Photos from the image-classification dataset "roi_dataset" in the GitHub repository AbdulrahmanQht/brain-tumor-detection-pipeline. Its 4 classes are: glioma, meningioma, no tumor, pituitary tumor.

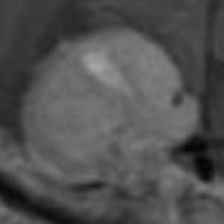
Label: meningioma

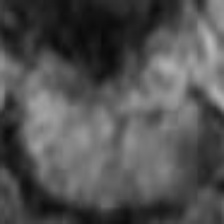
Label: pituitary tumor

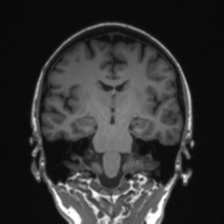
Label: no tumor

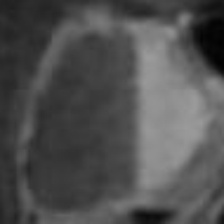
Label: pituitary tumor

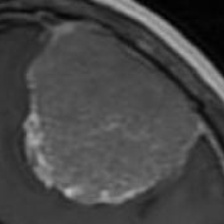
Label: meningioma

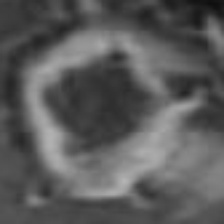
Label: glioma
